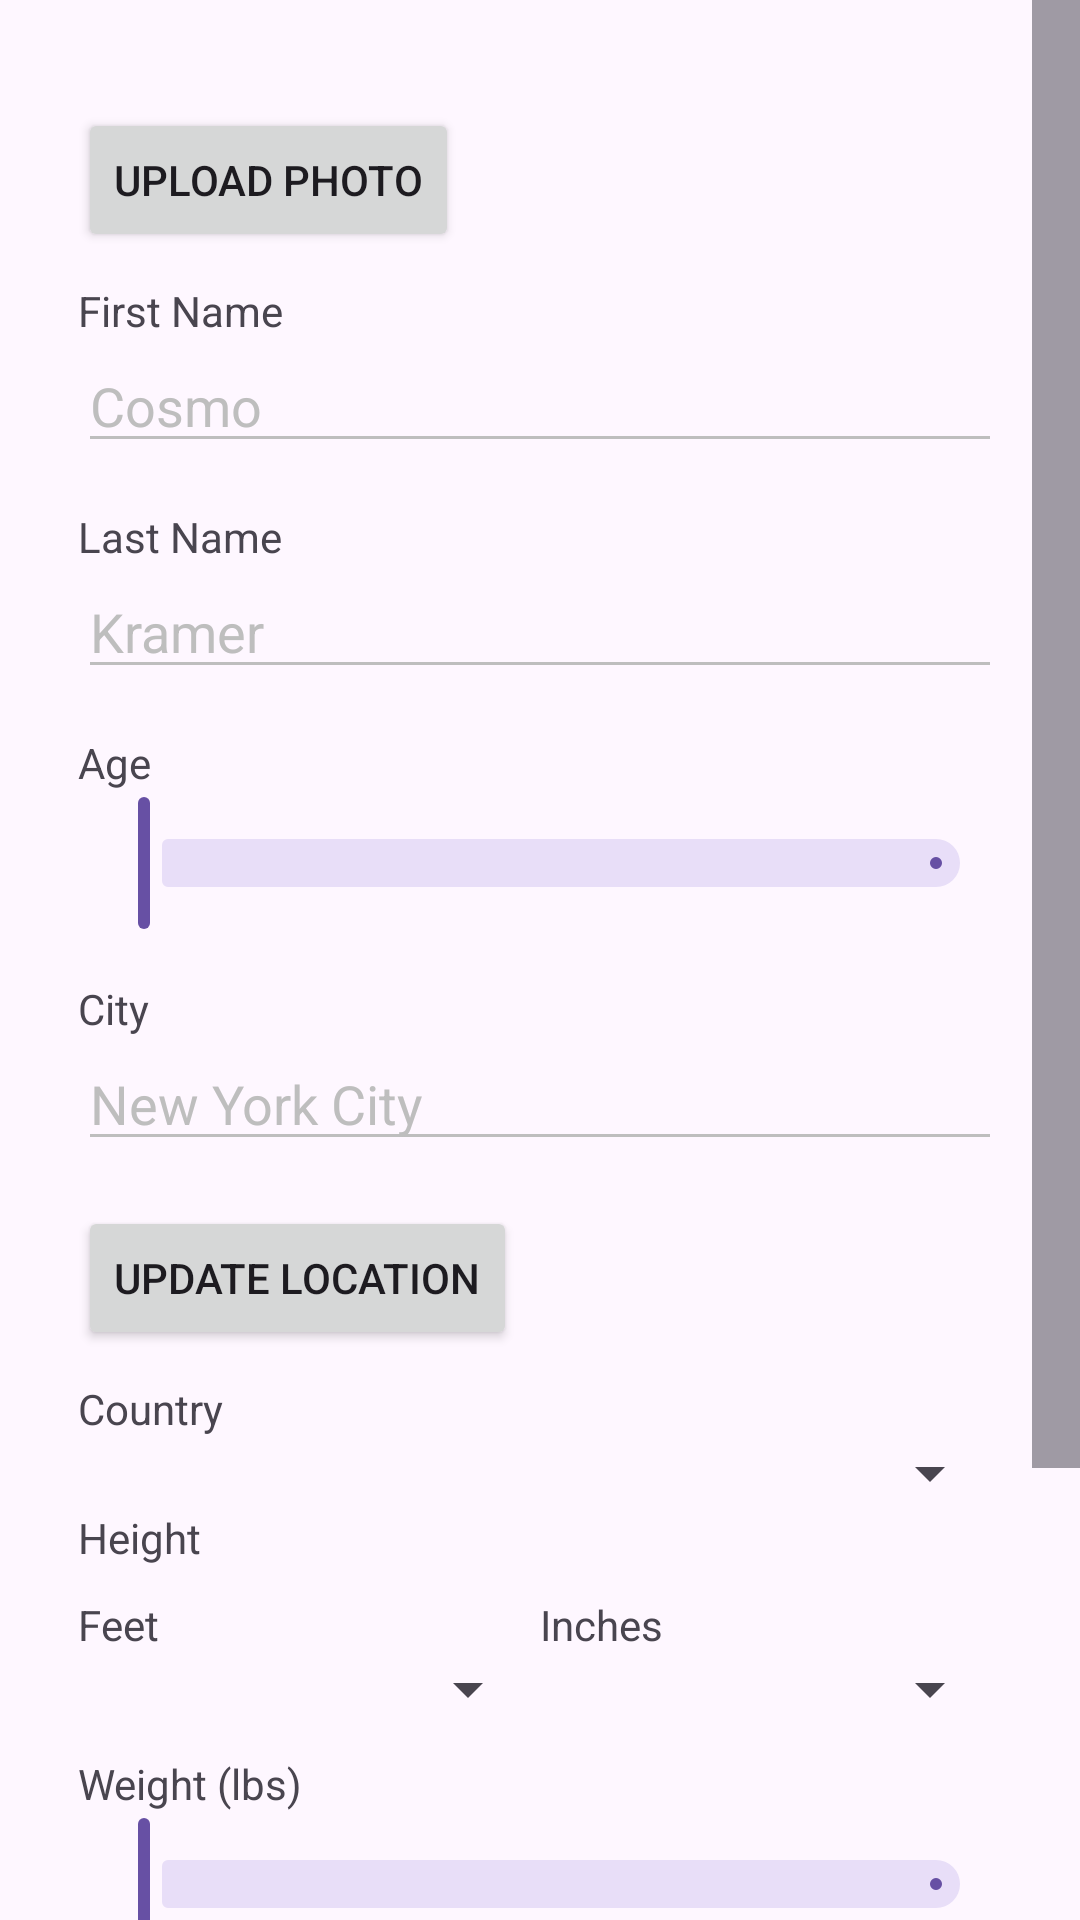

This screen was rendered from an Android layout file. Write that file and the resources it references.
<!-- AndroidManifest.xml: application theme Theme.Material3.DayNight -->
<!-- res/layout/fragment_profile_edit.xml -->
<?xml version="1.0" encoding="utf-8"?>
<ScrollView xmlns:android="http://schemas.android.com/apk/res/android"
    xmlns:app="http://schemas.android.com/apk/res-auto"
    xmlns:tools="http://schemas.android.com/tools"
    tools:context=".ProfileEditFragment"
    android:layout_width="match_parent"
    android:layout_height="match_parent"
    android:theme="@style/MyScrollViewStyle"
    android:id="@+id/scroll_view">

        <LinearLayout
            android:layout_width="match_parent"
            android:layout_height="wrap_content"
            android:fitsSystemWindows="true"
            android:padding="26dp"
            android:orientation="vertical"
            >


            <ImageView
                android:id="@+id/iv_pic"
                android:layout_width="wrap_content"
                android:layout_height="wrap_content"
                android:layout_marginBottom="10dp"
                tools:srcCompat="@tools:sample/avatars" />

            <Button
                android:id="@+id/uploadPhotoButton"
                android:layout_width="wrap_content"
                android:layout_height="wrap_content"
                android:layout_marginBottom="10dp"
                android:text="Upload Photo" />


            <TextView
                android:layout_width="wrap_content"
                android:layout_height="wrap_content"
                android:text="First Name"
                android:labelFor="@+id/firstNameInput"
                />
            <EditText
                android:layout_width="match_parent"
                android:layout_height="wrap_content"
                android:hint="Cosmo"
                android:textColorHint="@color/lightGrey"
                android:backgroundTint="@color/lightGrey"
                android:id="@+id/firstNameInput"
                android:layout_marginBottom="15dip"
                android:saveEnabled="false"
                />

            <TextView
                android:layout_width="wrap_content"
                android:layout_height="wrap_content"
                android:text="Last Name"
                android:labelFor="@+id/lastNameInput"
                />
            <EditText
                android:layout_width="match_parent"
                android:layout_height="wrap_content"
                android:hint="Kramer"
                android:textColorHint="@color/lightGrey"
                android:backgroundTint="@color/lightGrey"
                android:id="@+id/lastNameInput"
                android:layout_marginBottom="15dip"
                android:saveEnabled="false"
                />

            <TextView
                android:layout_width="wrap_content"
                android:layout_height="wrap_content"
                android:text="Age"
                android:labelFor="@+id/ageInput"
                />
            <com.google.android.material.slider.Slider
                android:id="@+id/ageInput"
                android:valueFrom="18.0"
                android:valueTo="100.0"
                android:layout_marginBottom="15dip"
                android:layout_height="wrap_content"
                android:layout_width="wrap_content"
                android:stepSize="1.0"
                app:tickVisible="false"
                android:saveEnabled="false"/>

            <TextView
                android:layout_width="wrap_content"
                android:layout_height="wrap_content"
                android:text="City"
                android:labelFor="@+id/cityInput"
                />
            <EditText
                android:layout_width="match_parent"
                android:layout_height="wrap_content"
                android:hint="New York City"
                android:textColorHint="@color/lightGrey"
                android:backgroundTint="@color/lightGrey"
                android:id="@+id/cityInput"
                android:layout_marginBottom="15dip"
                android:saveEnabled="false"
                />

            <Button
                android:id="@+id/locationButton"
                android:layout_width="wrap_content"
                android:layout_height="wrap_content"
                android:layout_marginBottom="10dp"
                android:layout_alignBottom="@id/iv_pic"
                android:layout_alignParentRight="true"
                android:text="Update Location" />












            <TextView
                android:layout_width="wrap_content"
                android:layout_height="wrap_content"
                android:text="Country"
                android:labelFor="@+id/countryInput" />
            <Spinner
                android:id="@+id/countryInput"
                android:layout_width="match_parent"
                android:layout_height="wrap_content"
                android:saveEnabled="false"
                />


            <TextView
                android:layout_width="wrap_content"
                android:layout_height="wrap_content"
                android:text="Height"
                android:labelFor="@+id/countryInput"
                android:layout_marginBottom="10dp"
                />
            <LinearLayout
                android:layout_width="match_parent"
                android:layout_height="wrap_content"
                android:orientation="horizontal"
                android:layout_marginBottom="10dp"
                >
                <LinearLayout
                    android:layout_width="0dp"
                    android:layout_weight="1"
                    android:layout_height="wrap_content"
                    android:orientation="vertical"
                    >
                    <TextView
                        android:layout_width="wrap_content"
                        android:layout_height="wrap_content"
                        android:text="Feet"
                        android:labelFor="@+id/heightFeetInput"
                        />
                    <Spinner
                        android:id="@+id/heightFeetInput"
                        android:layout_width="match_parent"
                        android:layout_height="wrap_content"
                        android:saveEnabled="false"
                        />
                </LinearLayout>
                <LinearLayout
                    android:layout_width="0dp"
                    android:layout_weight="1"
                    android:layout_height="wrap_content"
                    android:orientation="vertical"
                    >
                    <TextView
                        android:layout_width="wrap_content"
                        android:layout_height="wrap_content"
                        android:text="Inches"
                        android:labelFor="@+id/heightInchesInput"
                        />
                    <Spinner
                        android:id="@+id/heightInchesInput"
                        android:layout_width="match_parent"
                        android:layout_height="wrap_content"
                        android:saveEnabled="false"
                        />
                </LinearLayout>
            </LinearLayout>

            <TextView
                android:layout_width="wrap_content"
                android:layout_height="wrap_content"
                android:text="Weight (lbs)"
                android:labelFor="@+id/weightInput"
                />
            <com.google.android.material.slider.Slider
                android:id="@+id/weightInput"
                android:valueFrom="50.0"
                android:valueTo="300.0"
                android:layout_marginBottom="15dip"
                android:layout_height="wrap_content"
                android:layout_width="wrap_content"
                android:stepSize="1.0"
                app:tickVisible="false"
                android:saveEnabled="false"/>

            <TextView
                android:layout_width="wrap_content"
                android:layout_height="wrap_content"
                android:text="Sex"
                android:labelFor="@+id/sexInput"
                />
            <Spinner
                android:id="@+id/sexInput"
                android:layout_width="match_parent"
                android:layout_height="wrap_content"
                android:saveEnabled="false"
                />

            <TextView
                android:layout_width="wrap_content"
                android:layout_height="wrap_content"
                android:text="Activity Level"
                android:labelFor="@+id/activityLevelInput"
                />
            <Spinner
                android:id="@+id/activityLevelInput"
                android:layout_width="match_parent"
                android:layout_height="wrap_content"
                android:saveEnabled="false"
                />

            <Button
                android:layout_width="wrap_content"
                android:layout_height="wrap_content"
                android:layout_gravity="left"
                android:layout_alignParentLeft="true"
                android:layout_marginTop="10dp"
                android:text="Submit"
                android:id="@+id/submitButton"
                />

    </LinearLayout>
</ScrollView>
<!-- resources referenced by this layout -->
<resources>
  <color name="lightGrey">#bebebe</color>
  <style name="MyScrollViewStyle" parent="android:Widget.ScrollView">
          <item name="android:scrollbarSize">16dp</item> 
      </style>
</resources>
